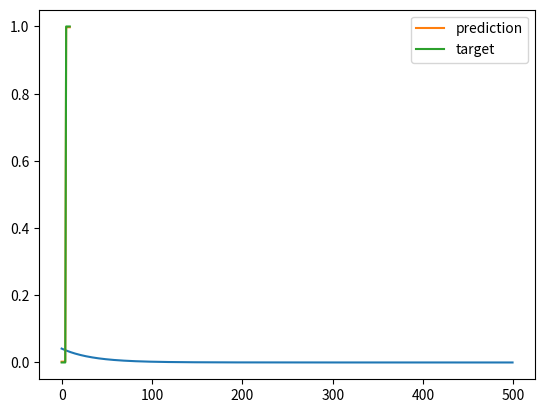

Recreate this plot in Python.
import numpy as np
import matplotlib.pyplot as plt

# number of data points
N = 10
# Dimensionality
D = 3

# Initialize an NxD matrix
X = np.zeros((N,D))

# Set the bias term
X[:,0] = 1

# Set the first five elements of the first column to one, last 5 of second column to one
X[:5,1] = 1
X[5:,2] = 1

#Set the targets to be 0 for the first half of the data and 1 for the second half
Y = np.array([0]*5 + [1]*5)

# Proof that regular solution does not work out.  Returns error "singular matrix"
#w = np.linalg.solve(X.T.dot(X), X.T.dot(Y))

# Use gradient decent instead
costs = []

# Initialize random weights, ensured that it has variance of 1/D
w = np.random.randn(D) / np.sqrt(D)
learning_rate = .001

for t in range(0,500):
    Yhat = X.dot(w)
    delta = Yhat-Y
    w = w- learning_rate*X.T.dot(delta)
#    print("w",w)


    mse = delta.dot(delta) / N
    costs.append(mse)

plt.plot(costs)
plt.show()

print("X", X)
print("Yhat", Yhat)
print("Y", Y)
#print("costs", costs)

plt.plot(Yhat, label='prediction')
plt.plot(Y, label='target')
plt.legend()
plt.show()
